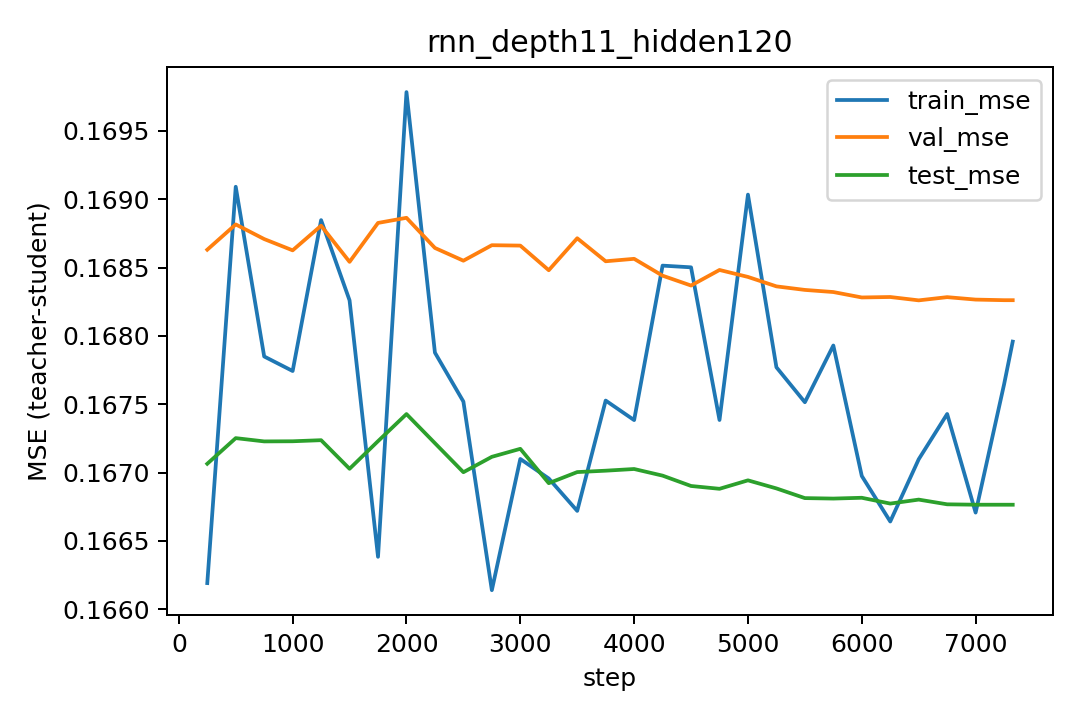

Data behind this chart, as committed beside it:
step, lr, train_mse, val_mse, test_mse
250, 0.0003, 0.1662, 0.1686, 0.1671
500, 0.0002987, 0.1691, 0.1688, 0.1673
750, 0.0002956, 0.1678, 0.1687, 0.1672
1000, 0.0002908, 0.1677, 0.1686, 0.1672
1250, 0.0002842, 0.1688, 0.1688, 0.1672
1500, 0.0002761, 0.1683, 0.1685, 0.167
1750, 0.0002664, 0.1664, 0.1688, 0.1672
2000, 0.0002552, 0.1698, 0.1689, 0.1674
2250, 0.0002428, 0.1679, 0.1686, 0.1672
2500, 0.0002293, 0.1675, 0.1686, 0.167
2750, 0.0002148, 0.1661, 0.1687, 0.1671
3000, 0.0001996, 0.1671, 0.1687, 0.1672
3250, 0.0001837, 0.167, 0.1685, 0.1669
3500, 0.0001674, 0.1667, 0.1687, 0.167
3750, 0.0001509, 0.1675, 0.1685, 0.167
4000, 0.0001344, 0.1674, 0.1686, 0.167
4250, 0.0001181, 0.1685, 0.1684, 0.167
4500, 0.0001022, 0.1685, 0.1684, 0.1669
4750, 8.683043250933607e-05, 0.1674, 0.1685, 0.1669
5000, 7.224919350378584e-05, 0.169, 0.1684, 0.1669
5250, 5.8611479365648133e-05, 0.1678, 0.1684, 0.1669
5500, 4.608278705892711e-05, 0.1675, 0.1683, 0.1668
5750, 3.481515529910708e-05, 0.1679, 0.1683, 0.1668
6000, 2.4945319526517525e-05, 0.167, 0.1683, 0.1668
6250, 1.6593052588648726e-05, 0.1666, 0.1683, 0.1668
6500, 9.859711267639441e-06, 0.1671, 0.1683, 0.1668
6750, 4.827006291177826e-06, 0.1674, 0.1683, 0.1668
7000, 1.5560107530314003e-06, 0.1667, 0.1683, 0.1668
7250, 8.641897626271433e-08, 0.1676, 0.1683, 0.1668
7326, 1.4577040674534913e-11, 0.168, 0.1683, 0.1668
